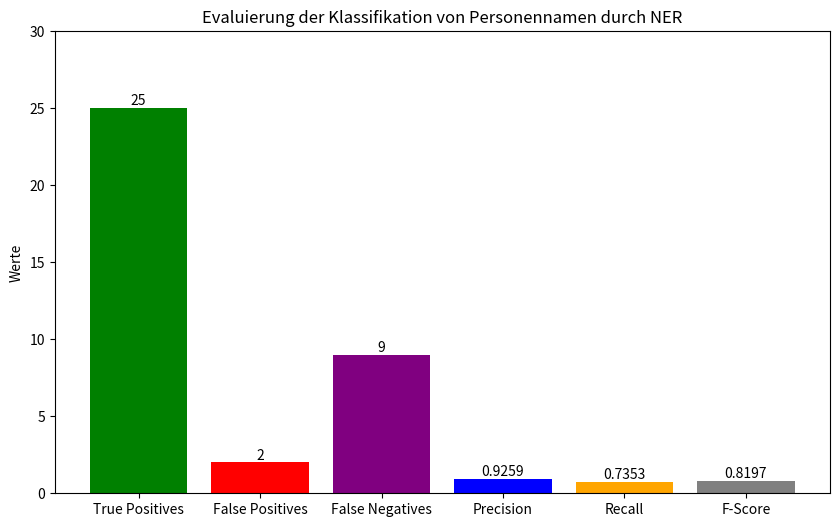

Python code for this plot:
import matplotlib.pyplot as plt

# Werte für True Positives, False Positives und False Negatives
true_positives = 25
false_positives = 2
false_negatives = 9

# Berechnung von Precision, Recall und F-Score
precision = true_positives / (true_positives + false_positives)
recall = true_positives / (true_positives + false_negatives)
f_score = (2 * precision * recall) / (precision + recall)

# Runden von Precision und Recall
precision = round(precision, 4)
recall = round(recall, 4)
f_score = round(f_score, 4)

# Daten für das Diagramm
categories = ['True Positives', 'False Positives', 'False Negatives', 'Precision', 'Recall', 'F-Score']
values = [true_positives, false_positives, false_negatives, precision, recall, f_score]

# Erstellen des Balkendiagramms
plt.figure(figsize=(10, 6))
bars = plt.bar(categories, values, color=['green', 'red', 'purple', 'blue', 'orange', 'gray'])
plt.ylabel('Werte')
plt.title('Evaluierung der Klassifikation von Personennamen durch NER')

# Anpassung
plt.ylim(0, max(values) * 1.2)  # Setze die Y-Achsenbegrenzung

# Anzeigen der Werte
for bar, value in zip(bars, values):
    plt.text(bar.get_x() + bar.get_width() / 2, value, str(value), ha='center', va='bottom')

# Speicherung
plt.savefig('precision_recall_diagramm2.jpg')

plt.show()
